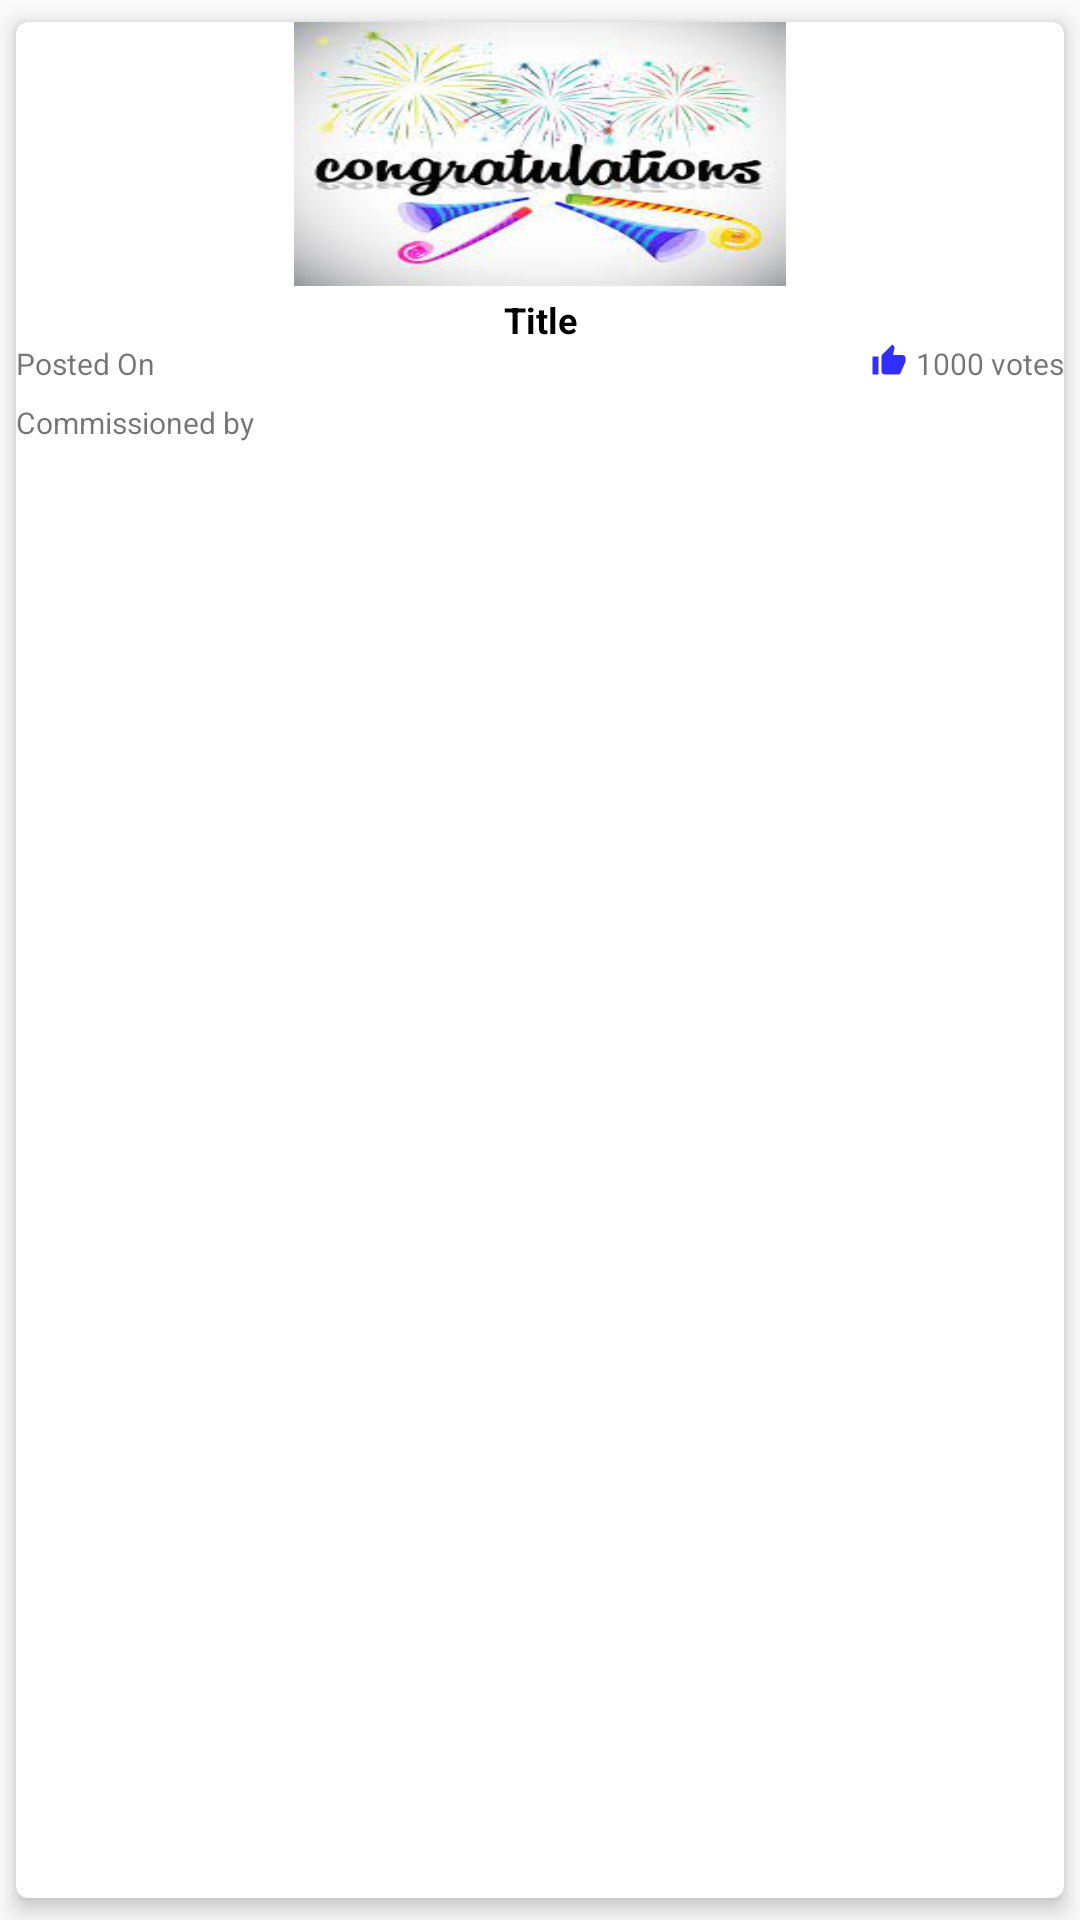

Produce the Android XML layout that renders to this screen, including the resource entries it uses.
<!-- AndroidManifest.xml: application theme AppTheme -->
<!-- res/layout/view_item.xml -->
<?xml version="1.0" encoding="utf-8"?>
<androidx.cardview.widget.CardView xmlns:android="http://schemas.android.com/apk/res/android"
    xmlns:app="http://schemas.android.com/apk/res-auto"
    xmlns:tools="http://schemas.android.com/tools"
    android:layout_width="wrap_content"
    android:layout_height="wrap_content"
    android:padding="4dp"
    app:cardCornerRadius="4dp"
    app:cardElevation="4dp"
    app:cardUseCompatPadding="true">


    <androidx.constraintlayout.widget.ConstraintLayout
        android:layout_width="match_parent"
        android:layout_height="match_parent">

        <ImageView
            android:id="@+id/imageView5"
            android:layout_width="164dp"
            android:layout_height="88dp"
            android:scaleType="fitXY"
            app:layout_constraintEnd_toEndOf="parent"
            app:layout_constraintStart_toStartOf="parent"
            app:layout_constraintTop_toTopOf="parent"
            app:srcCompat="@drawable/congrats1" />

        <TextView
            android:id="@+id/textView20"
            android:layout_width="wrap_content"
            android:layout_height="wrap_content"
            android:text="Posted On"
            android:textSize="10sp"
            app:layout_constraintStart_toStartOf="parent"
            app:layout_constraintTop_toTopOf="@+id/guideline25" />

        <TextView
            android:id="@+id/textView19"
            android:layout_width="wrap_content"
            android:layout_height="wrap_content"
            android:layout_marginTop="6dp"
            android:text="Commissioned by"
            android:textSize="10sp"
            app:layout_constraintStart_toStartOf="parent"
            app:layout_constraintTop_toBottomOf="@+id/textView20" />

        <TextView
            android:id="@+id/textView21"
            android:layout_width="0dp"
            android:layout_height="wrap_content"
            android:layout_marginTop="3dp"
            android:text="Title"
            android:textAlignment="center"
            android:textColor="@android:color/black"
            android:textSize="12sp"
            android:textStyle="bold"
            app:layout_constraintEnd_toEndOf="parent"
            app:layout_constraintStart_toStartOf="parent"
            app:layout_constraintTop_toBottomOf="@+id/imageView5" />

        <TextView
            android:id="@+id/textView22"
            android:layout_width="wrap_content"
            android:layout_height="wrap_content"
            android:text="1000 votes"
            android:textSize="10sp"
            app:layout_constraintEnd_toEndOf="parent"
            app:layout_constraintTop_toTopOf="@+id/guideline25" />

        <ImageView
            android:id="@+id/imageView6"
            android:layout_width="12sp"
            android:layout_height="12sp"
            android:layout_marginEnd="3dp"
            app:layout_constraintEnd_toStartOf="@+id/textView22"
            app:layout_constraintTop_toTopOf="@+id/guideline25"
            app:srcCompat="@drawable/ic_baseline_thumb_up_24" />

        <androidx.constraintlayout.widget.Guideline
            android:id="@+id/guideline25"
            android:layout_width="wrap_content"
            android:layout_height="wrap_content"
            android:orientation="horizontal"
            app:layout_constraintGuide_begin="107dp" />
    </androidx.constraintlayout.widget.ConstraintLayout>
</androidx.cardview.widget.CardView>
<!-- resources referenced by this layout -->
<resources>
  <!-- drawable congrats1: jpg bitmap (drawable, 10589 bytes) -->
  <!-- drawable ic_baseline_thumb_up_24 (drawable) -->
  <vector android:height="24dp" android:tint="#312FFF"
      android:viewportHeight="24" android:viewportWidth="24"
      android:width="24dp" xmlns:android="http://schemas.android.com/apk/res/android">
      <path android:fillColor="@android:color/white" android:pathData="M1,21h4L5,9L1,9v12zM23,10c0,-1.1 -0.9,-2 -2,-2h-6.31l0.95,-4.57 0.03,-0.32c0,-0.41 -0.17,-0.79 -0.44,-1.06L14.17,1 7.59,7.59C7.22,7.95 7,8.45 7,9v10c0,1.1 0.9,2 2,2h9c0.83,0 1.54,-0.5 1.84,-1.22l3.02,-7.05c0.09,-0.23 0.14,-0.47 0.14,-0.73v-2z"/>
  </vector>
  <style name="AppTheme" parent="Theme.AppCompat.Light.DarkActionBar">
          
          <item name="colorPrimary">@color/colorPrimary</item>
          <item name="colorPrimaryDark">@color/colorPrimaryDark</item>
          <item name="colorAccent">@color/colorAccent</item>
      </style>
  <color name="colorPrimary">#137E39</color>
  <color name="colorPrimaryDark">#097E12</color>
  <color name="colorAccent">#03DAC5</color>
</resources>
